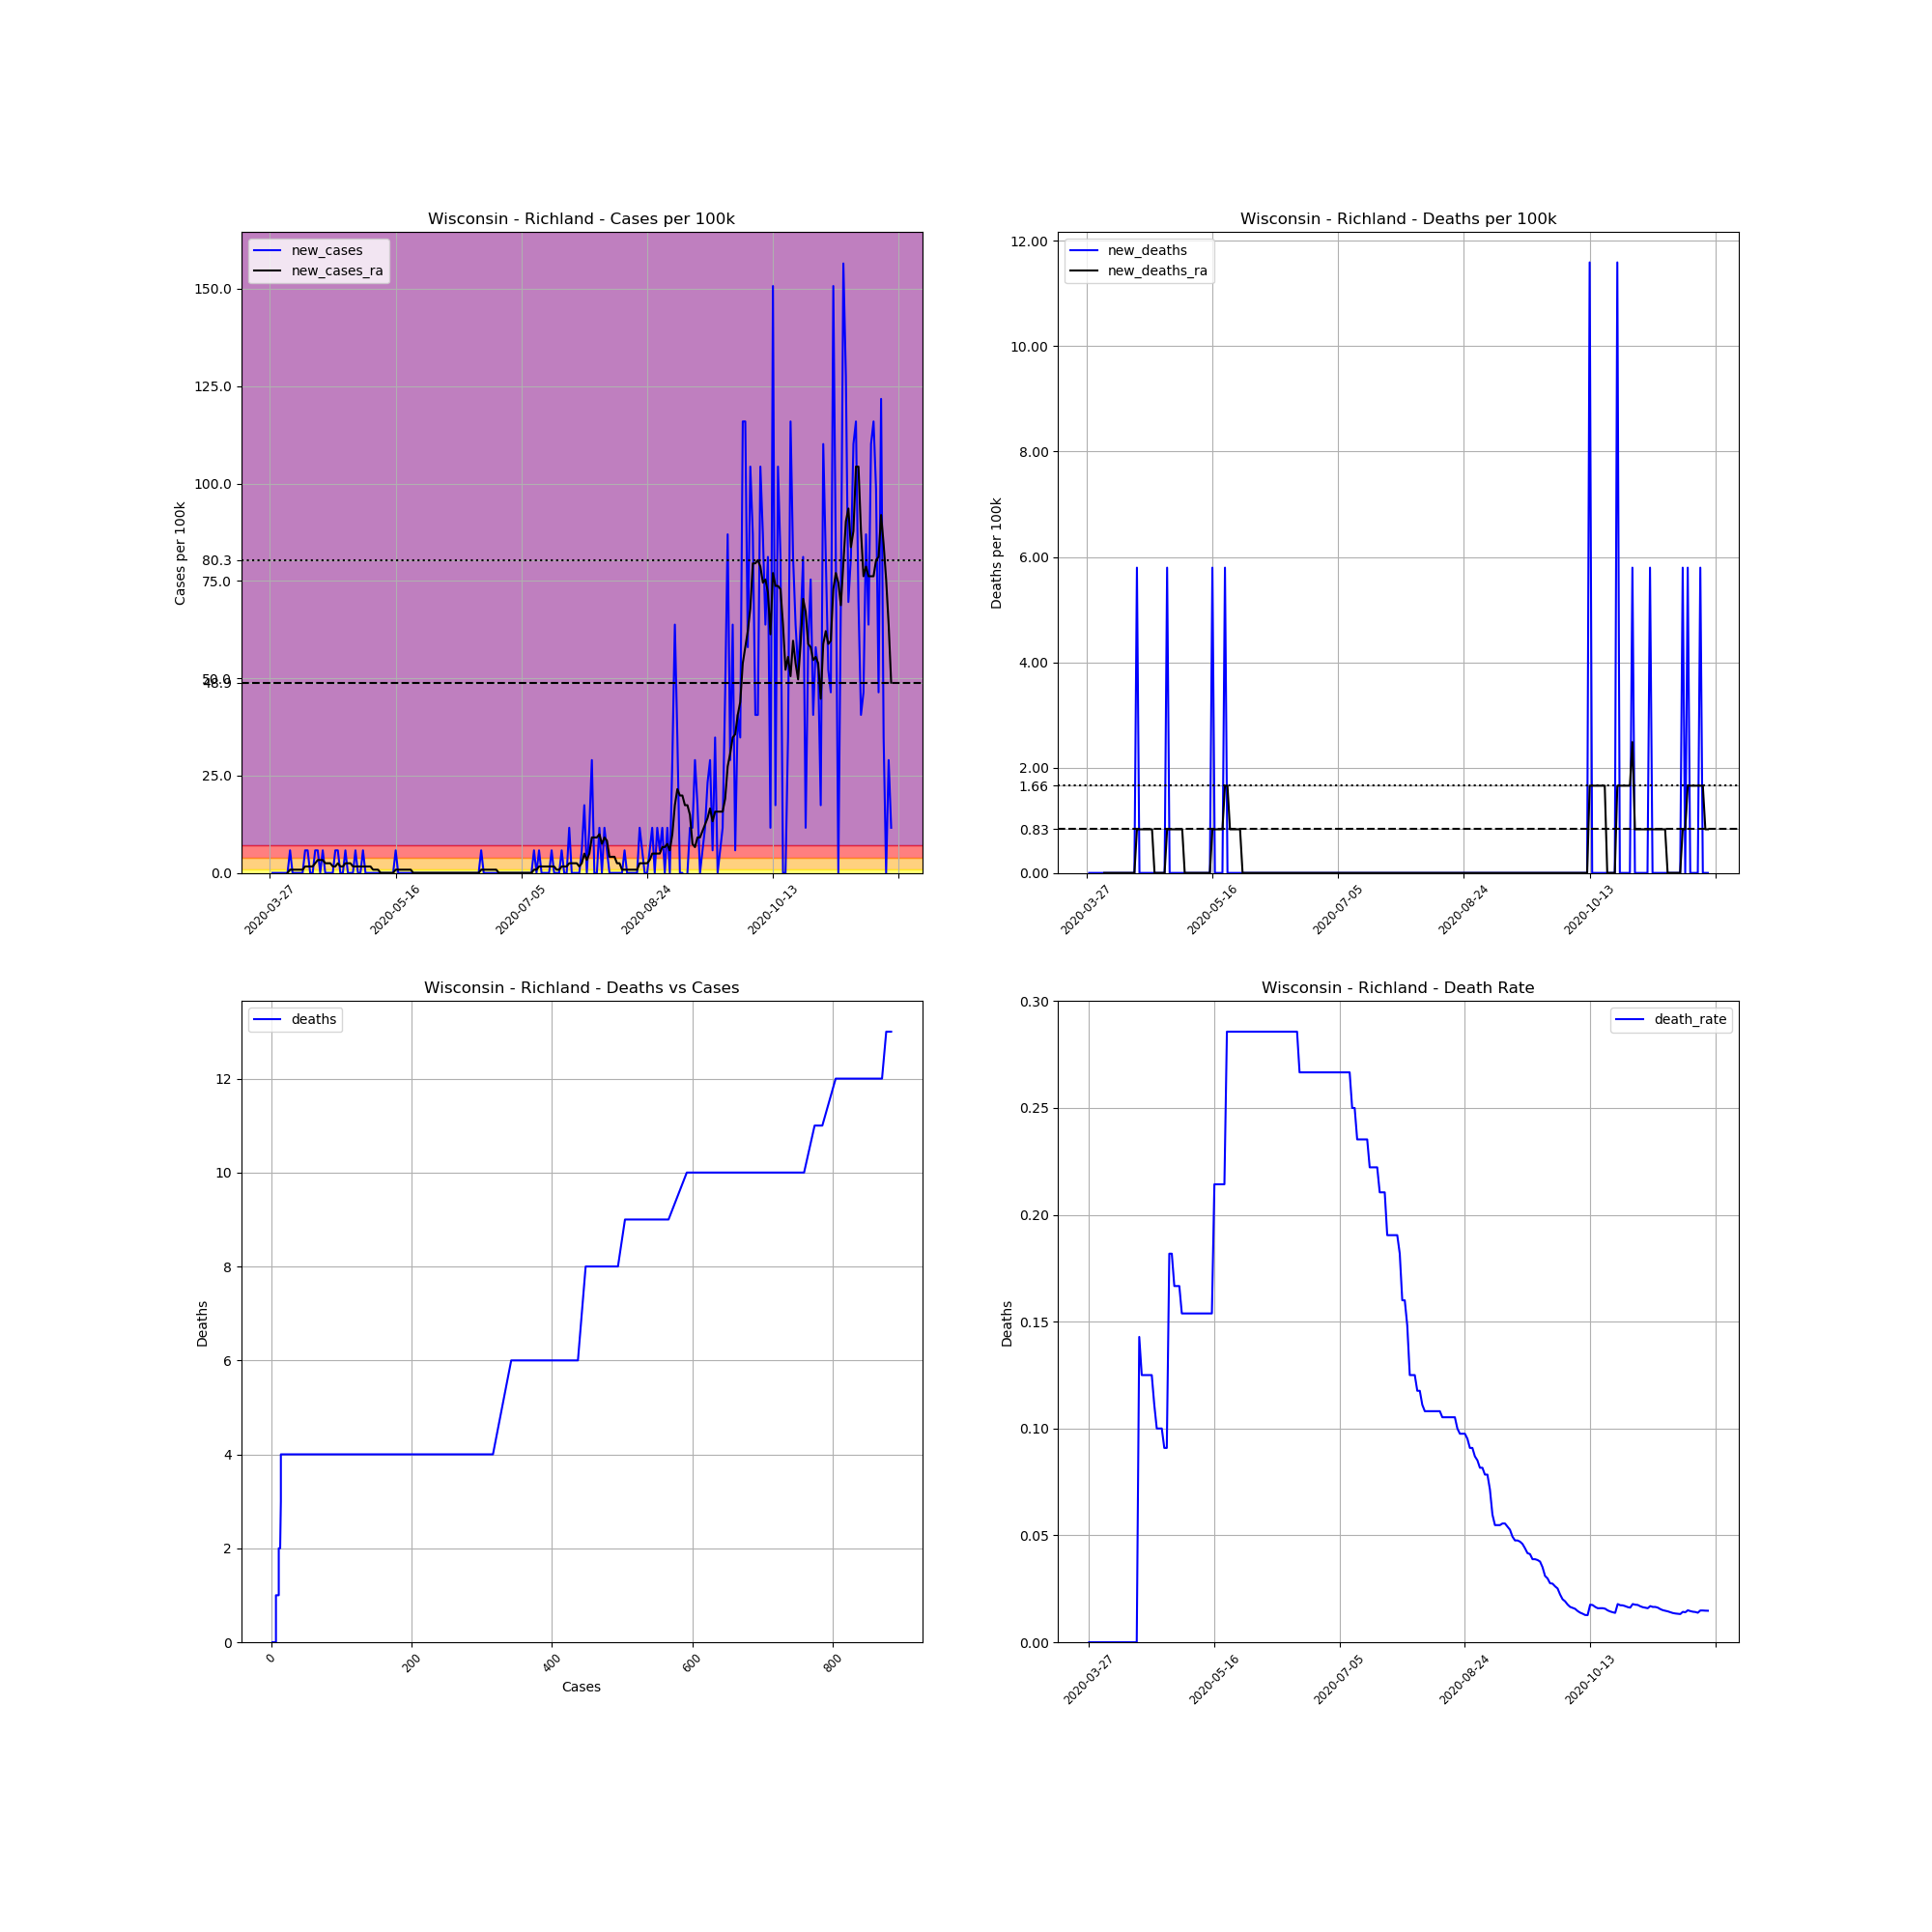

The table this chart was drawn from, first rows:
, date, county, state, fips, cases, deaths, COUNTY, STNAME, CTYNAME, POPESTIMATE2019, cases_per_100k, deaths_per_100k, death_rate, new_cases, new_deaths, new_cases_ra, new_deaths_ra
447284, 2020-03-27, Richland, Wisconsin, 55103, 2, 0.0, 103, Wisconsin, Richland, 17252, 11.59, 0.0, 0.0, , , , 
447285, 2020-03-28, Richland, Wisconsin, 55103, 2, 0.0, 103, Wisconsin, Richland, 17252, 11.59, 0.0, 0.0, 0.0, 0.0, , 
447286, 2020-03-29, Richland, Wisconsin, 55103, 2, 0.0, 103, Wisconsin, Richland, 17252, 11.59, 0.0, 0.0, 0.0, 0.0, , 
447287, 2020-03-30, Richland, Wisconsin, 55103, 2, 0.0, 103, Wisconsin, Richland, 17252, 11.59, 0.0, 0.0, 0.0, 0.0, , 
447288, 2020-03-31, Richland, Wisconsin, 55103, 2, 0.0, 103, Wisconsin, Richland, 17252, 11.59, 0.0, 0.0, 0.0, 0.0, , 
447289, 2020-04-01, Richland, Wisconsin, 55103, 2, 0.0, 103, Wisconsin, Richland, 17252, 11.59, 0.0, 0.0, 0.0, 0.0, , 
447290, 2020-04-02, Richland, Wisconsin, 55103, 2, 0.0, 103, Wisconsin, Richland, 17252, 11.59, 0.0, 0.0, 0.0, 0.0, , 
447291, 2020-04-03, Richland, Wisconsin, 55103, 2, 0.0, 103, Wisconsin, Richland, 17252, 11.59, 0.0, 0.0, 0.0, 0.0, 0.0, 0.0
447292, 2020-04-04, Richland, Wisconsin, 55103, 3, 0.0, 103, Wisconsin, Richland, 17252, 17.39, 0.0, 0.0, 5.796, 0.0, 0.8281, 0.0
447293, 2020-04-05, Richland, Wisconsin, 55103, 3, 0.0, 103, Wisconsin, Richland, 17252, 17.39, 0.0, 0.0, 0.0, 0.0, 0.8281, 0.0
447294, 2020-04-06, Richland, Wisconsin, 55103, 3, 0.0, 103, Wisconsin, Richland, 17252, 17.39, 0.0, 0.0, 0.0, 0.0, 0.8281, 0.0
447295, 2020-04-07, Richland, Wisconsin, 55103, 3, 0.0, 103, Wisconsin, Richland, 17252, 17.39, 0.0, 0.0, 0.0, 0.0, 0.8281, 0.0
447296, 2020-04-08, Richland, Wisconsin, 55103, 3, 0.0, 103, Wisconsin, Richland, 17252, 17.39, 0.0, 0.0, 0.0, 0.0, 0.8281, 0.0
447297, 2020-04-09, Richland, Wisconsin, 55103, 3, 0.0, 103, Wisconsin, Richland, 17252, 17.39, 0.0, 0.0, 0.0, 0.0, 0.8281, 0.0
447298, 2020-04-10, Richland, Wisconsin, 55103, 4, 0.0, 103, Wisconsin, Richland, 17252, 23.19, 0.0, 0.0, 5.796, 0.0, 1.656, 0.0
447299, 2020-04-11, Richland, Wisconsin, 55103, 5, 0.0, 103, Wisconsin, Richland, 17252, 28.98, 0.0, 0.0, 5.796, 0.0, 1.656, 0.0
447300, 2020-04-12, Richland, Wisconsin, 55103, 5, 0.0, 103, Wisconsin, Richland, 17252, 28.98, 0.0, 0.0, 0.0, 0.0, 1.656, 0.0
447301, 2020-04-13, Richland, Wisconsin, 55103, 5, 0.0, 103, Wisconsin, Richland, 17252, 28.98, 0.0, 0.0, 0.0, 0.0, 1.656, 0.0
447302, 2020-04-14, Richland, Wisconsin, 55103, 6, 0.0, 103, Wisconsin, Richland, 17252, 34.78, 0.0, 0.0, 5.796, 0.0, 2.484, 0.0
447303, 2020-04-15, Richland, Wisconsin, 55103, 7, 0.0, 103, Wisconsin, Richland, 17252, 40.58, 0.0, 0.0, 5.796, 0.0, 3.312, 0.0
447304, 2020-04-16, Richland, Wisconsin, 55103, 7, 1.0, 103, Wisconsin, Richland, 17252, 40.58, 5.796, 0.1429, 0.0, 5.796, 3.312, 0.8281
447305, 2020-04-17, Richland, Wisconsin, 55103, 8, 1.0, 103, Wisconsin, Richland, 17252, 46.37, 5.796, 0.125, 5.796, 0.0, 3.312, 0.8281
447306, 2020-04-18, Richland, Wisconsin, 55103, 8, 1.0, 103, Wisconsin, Richland, 17252, 46.37, 5.796, 0.125, 0.0, 0.0, 2.484, 0.8281
447307, 2020-04-19, Richland, Wisconsin, 55103, 8, 1.0, 103, Wisconsin, Richland, 17252, 46.37, 5.796, 0.125, 0.0, 0.0, 2.484, 0.8281
447308, 2020-04-20, Richland, Wisconsin, 55103, 8, 1.0, 103, Wisconsin, Richland, 17252, 46.37, 5.796, 0.125, 0.0, 0.0, 2.484, 0.8281
447309, 2020-04-21, Richland, Wisconsin, 55103, 8, 1.0, 103, Wisconsin, Richland, 17252, 46.37, 5.796, 0.125, 0.0, 0.0, 1.656, 0.8281
447310, 2020-04-22, Richland, Wisconsin, 55103, 9, 1.0, 103, Wisconsin, Richland, 17252, 52.17, 5.796, 0.1111, 5.796, 0.0, 1.656, 0.8281
447311, 2020-04-23, Richland, Wisconsin, 55103, 10, 1.0, 103, Wisconsin, Richland, 17252, 57.96, 5.796, 0.1, 5.796, 0.0, 2.484, 0.0
447312, 2020-04-24, Richland, Wisconsin, 55103, 10, 1.0, 103, Wisconsin, Richland, 17252, 57.96, 5.796, 0.1, 0.0, 0.0, 1.656, 0.0
447313, 2020-04-25, Richland, Wisconsin, 55103, 10, 1.0, 103, Wisconsin, Richland, 17252, 57.96, 5.796, 0.1, 0.0, 0.0, 1.656, 0.0
447314, 2020-04-26, Richland, Wisconsin, 55103, 11, 1.0, 103, Wisconsin, Richland, 17252, 63.76, 5.796, 0.09091, 5.796, 0.0, 2.484, 0.0
447315, 2020-04-27, Richland, Wisconsin, 55103, 11, 1.0, 103, Wisconsin, Richland, 17252, 63.76, 5.796, 0.09091, 0.0, 0.0, 2.484, 0.0
447316, 2020-04-28, Richland, Wisconsin, 55103, 11, 2.0, 103, Wisconsin, Richland, 17252, 63.76, 11.59, 0.1818, 0.0, 5.796, 2.484, 0.8281
447317, 2020-04-29, Richland, Wisconsin, 55103, 11, 2.0, 103, Wisconsin, Richland, 17252, 63.76, 11.59, 0.1818, 0.0, 0.0, 1.656, 0.8281
447318, 2020-04-30, Richland, Wisconsin, 55103, 12, 2.0, 103, Wisconsin, Richland, 17252, 69.56, 11.59, 0.1667, 5.796, 0.0, 1.656, 0.8281
447319, 2020-05-01, Richland, Wisconsin, 55103, 12, 2.0, 103, Wisconsin, Richland, 17252, 69.56, 11.59, 0.1667, 0.0, 0.0, 1.656, 0.8281
447320, 2020-05-02, Richland, Wisconsin, 55103, 12, 2.0, 103, Wisconsin, Richland, 17252, 69.56, 11.59, 0.1667, 0.0, 0.0, 1.656, 0.8281
447321, 2020-05-03, Richland, Wisconsin, 55103, 13, 2.0, 103, Wisconsin, Richland, 17252, 75.35, 11.59, 0.1538, 5.796, 0.0, 1.656, 0.8281
447322, 2020-05-04, Richland, Wisconsin, 55103, 13, 2.0, 103, Wisconsin, Richland, 17252, 75.35, 11.59, 0.1538, 0.0, 0.0, 1.656, 0.8281
447323, 2020-05-05, Richland, Wisconsin, 55103, 13, 2.0, 103, Wisconsin, Richland, 17252, 75.35, 11.59, 0.1538, 0.0, 0.0, 1.656, 0.0
447324, 2020-05-06, Richland, Wisconsin, 55103, 13, 2.0, 103, Wisconsin, Richland, 17252, 75.35, 11.59, 0.1538, 0.0, 0.0, 1.656, 0.0
447325, 2020-05-07, Richland, Wisconsin, 55103, 13, 2.0, 103, Wisconsin, Richland, 17252, 75.35, 11.59, 0.1538, 0.0, 0.0, 0.8281, 0.0
447326, 2020-05-08, Richland, Wisconsin, 55103, 13, 2.0, 103, Wisconsin, Richland, 17252, 75.35, 11.59, 0.1538, 0.0, 0.0, 0.8281, 0.0
447327, 2020-05-09, Richland, Wisconsin, 55103, 13, 2.0, 103, Wisconsin, Richland, 17252, 75.35, 11.59, 0.1538, 0.0, 0.0, 0.8281, 0.0
447328, 2020-05-10, Richland, Wisconsin, 55103, 13, 2.0, 103, Wisconsin, Richland, 17252, 75.35, 11.59, 0.1538, 0.0, 0.0, 0.0, 0.0
447329, 2020-05-11, Richland, Wisconsin, 55103, 13, 2.0, 103, Wisconsin, Richland, 17252, 75.35, 11.59, 0.1538, 0.0, 0.0, 0.0, 0.0
447330, 2020-05-12, Richland, Wisconsin, 55103, 13, 2.0, 103, Wisconsin, Richland, 17252, 75.35, 11.59, 0.1538, 0.0, 0.0, 0.0, 0.0
447331, 2020-05-13, Richland, Wisconsin, 55103, 13, 2.0, 103, Wisconsin, Richland, 17252, 75.35, 11.59, 0.1538, 0.0, 0.0, 0.0, 0.0
447332, 2020-05-14, Richland, Wisconsin, 55103, 13, 2.0, 103, Wisconsin, Richland, 17252, 75.35, 11.59, 0.1538, 0.0, 0.0, 0.0, 0.0
447333, 2020-05-15, Richland, Wisconsin, 55103, 13, 2.0, 103, Wisconsin, Richland, 17252, 75.35, 11.59, 0.1538, 0.0, 0.0, 0.0, 0.0
447334, 2020-05-16, Richland, Wisconsin, 55103, 14, 3.0, 103, Wisconsin, Richland, 17252, 81.15, 17.39, 0.2143, 5.796, 5.796, 0.8281, 0.8281
447335, 2020-05-17, Richland, Wisconsin, 55103, 14, 3.0, 103, Wisconsin, Richland, 17252, 81.15, 17.39, 0.2143, 0.0, 0.0, 0.8281, 0.8281
447336, 2020-05-18, Richland, Wisconsin, 55103, 14, 3.0, 103, Wisconsin, Richland, 17252, 81.15, 17.39, 0.2143, 0.0, 0.0, 0.8281, 0.8281
447337, 2020-05-19, Richland, Wisconsin, 55103, 14, 3.0, 103, Wisconsin, Richland, 17252, 81.15, 17.39, 0.2143, 0.0, 0.0, 0.8281, 0.8281
447338, 2020-05-20, Richland, Wisconsin, 55103, 14, 3.0, 103, Wisconsin, Richland, 17252, 81.15, 17.39, 0.2143, 0.0, 0.0, 0.8281, 0.8281
447339, 2020-05-21, Richland, Wisconsin, 55103, 14, 4.0, 103, Wisconsin, Richland, 17252, 81.15, 23.19, 0.2857, 0.0, 5.796, 0.8281, 1.656
447340, 2020-05-22, Richland, Wisconsin, 55103, 14, 4.0, 103, Wisconsin, Richland, 17252, 81.15, 23.19, 0.2857, 0.0, 0.0, 0.8281, 1.656
447341, 2020-05-23, Richland, Wisconsin, 55103, 14, 4.0, 103, Wisconsin, Richland, 17252, 81.15, 23.19, 0.2857, 0.0, 0.0, 0.0, 0.8281
447342, 2020-05-24, Richland, Wisconsin, 55103, 14, 4.0, 103, Wisconsin, Richland, 17252, 81.15, 23.19, 0.2857, 0.0, 0.0, 0.0, 0.8281
447343, 2020-05-25, Richland, Wisconsin, 55103, 14, 4.0, 103, Wisconsin, Richland, 17252, 81.15, 23.19, 0.2857, 0.0, 0.0, 0.0, 0.8281
... 188 more rows
